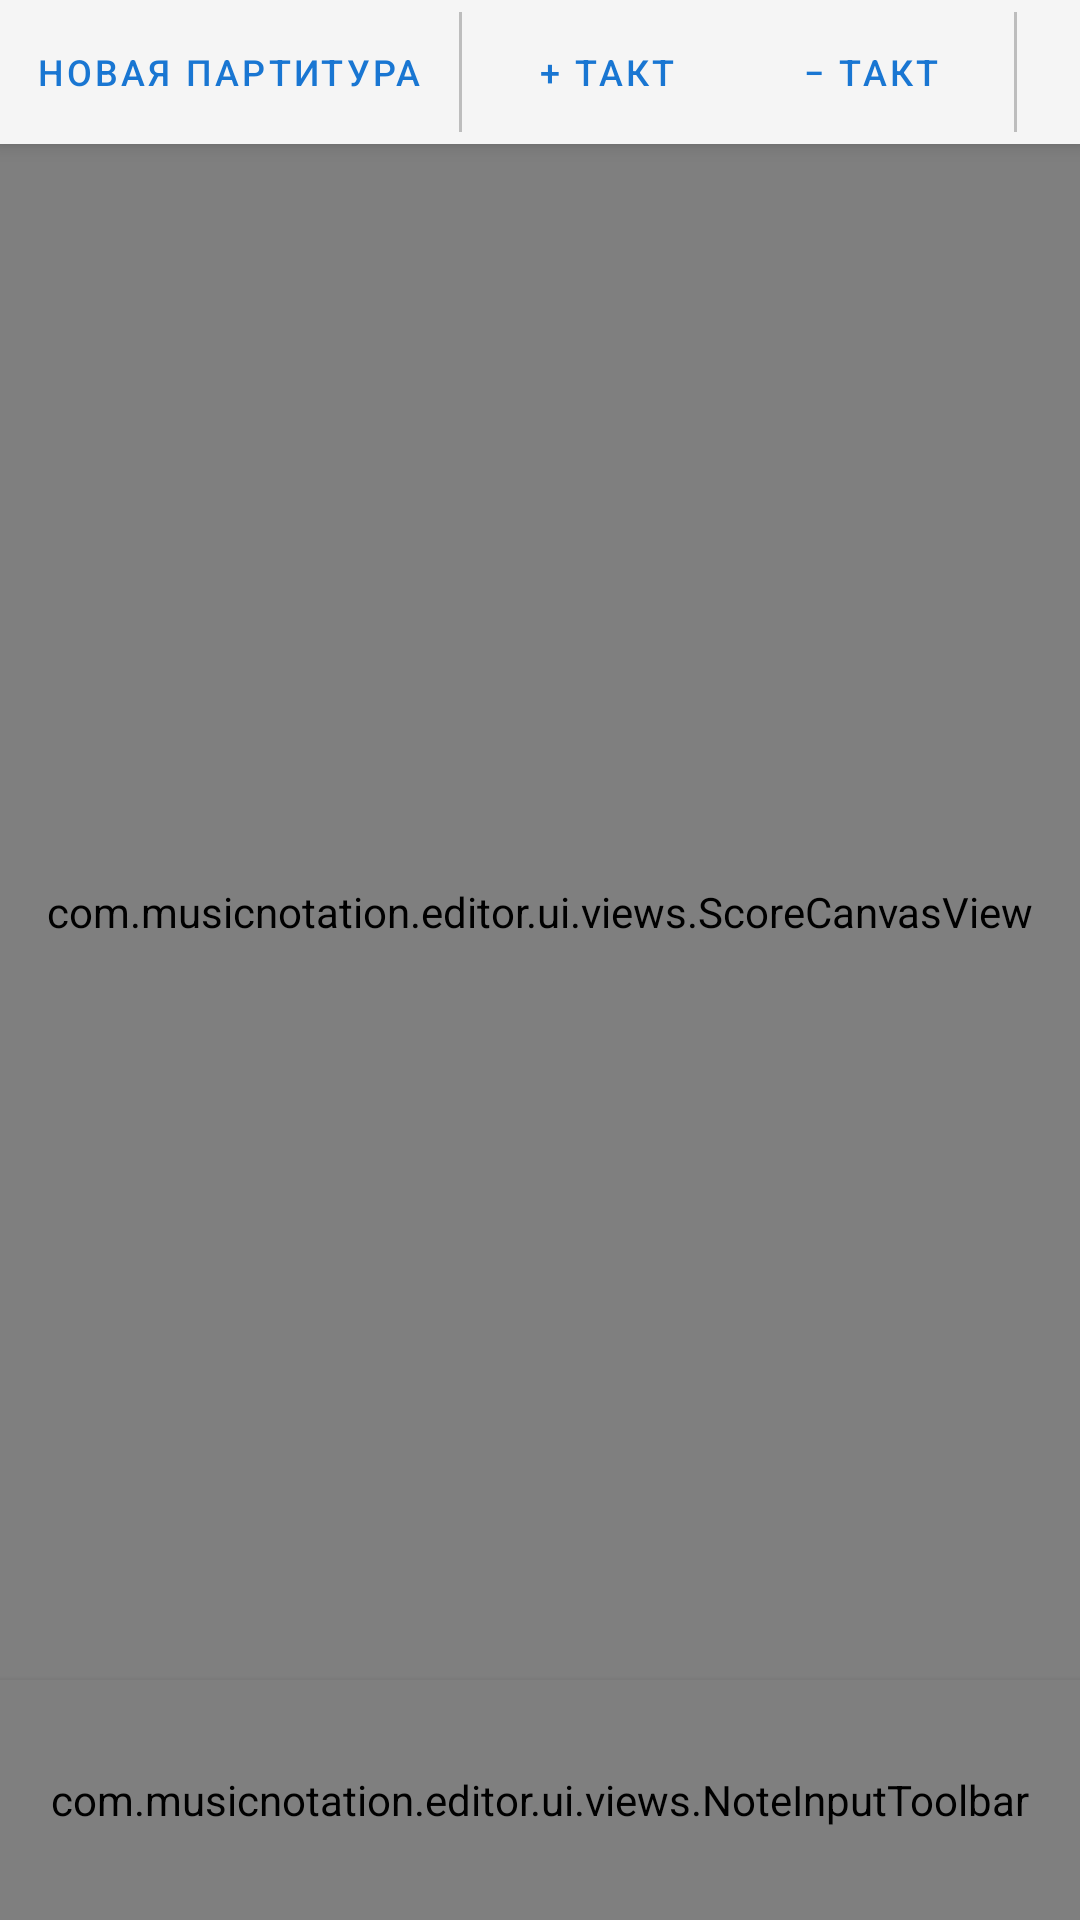

Android layout source for this screen:
<!-- AndroidManifest.xml: application theme Theme.MusicNotationEditor -->
<!-- res/layout/fragment_score_editor.xml -->
<?xml version="1.0" encoding="utf-8"?>
<androidx.constraintlayout.widget.ConstraintLayout
    xmlns:android="http://schemas.android.com/apk/res/android"
    xmlns:app="http://schemas.android.com/apk/res-auto"
    android:layout_width="match_parent"
    android:layout_height="match_parent"
    android:background="@color/score_background">

    
    <LinearLayout
        android:id="@+id/topBar"
        android:layout_width="0dp"
        android:layout_height="48dp"
        android:orientation="horizontal"
        android:background="@color/toolbar_background"
        android:elevation="4dp"
        android:padding="4dp"
        app:layout_constraintTop_toTopOf="parent"
        app:layout_constraintStart_toStartOf="parent"
        app:layout_constraintEnd_toEndOf="parent">

        <Button
            android:id="@+id/btnNewScore"
            android:layout_width="wrap_content"
            android:layout_height="match_parent"
            android:text="@string/new_score"
            android:textSize="12sp"
            style="@style/Widget.MaterialComponents.Button.TextButton" />

        <View
            android:layout_width="1dp"
            android:layout_height="match_parent"
            android:background="@color/divider"
            android:layout_marginHorizontal="4dp" />

        <Button
            android:id="@+id/btnAddMeasure"
            android:layout_width="wrap_content"
            android:layout_height="match_parent"
            android:text="@string/add_measure"
            android:textSize="12sp"
            style="@style/Widget.MaterialComponents.Button.TextButton" />

        <Button
            android:id="@+id/btnRemoveMeasure"
            android:layout_width="wrap_content"
            android:layout_height="match_parent"
            android:text="@string/remove_measure"
            android:textSize="12sp"
            style="@style/Widget.MaterialComponents.Button.TextButton" />

        <View
            android:layout_width="1dp"
            android:layout_height="match_parent"
            android:background="@color/divider"
            android:layout_marginHorizontal="4dp" />

        <Button
            android:id="@+id/btnStaffProps"
            android:layout_width="wrap_content"
            android:layout_height="match_parent"
            android:text="@string/staff_properties"
            android:textSize="12sp"
            style="@style/Widget.MaterialComponents.Button.TextButton" />

    </LinearLayout>

    
    <com.musicnotation.editor.ui.views.ScoreCanvasView
        android:id="@+id/scoreCanvasView"
        android:layout_width="0dp"
        android:layout_height="0dp"
        android:background="@color/score_background"
        app:layout_constraintTop_toBottomOf="@id/topBar"
        app:layout_constraintBottom_toTopOf="@id/noteInputToolbar"
        app:layout_constraintStart_toStartOf="parent"
        app:layout_constraintEnd_toEndOf="parent" />

    
    <com.musicnotation.editor.ui.views.NoteInputToolbar
        android:id="@+id/noteInputToolbar"
        android:layout_width="0dp"
        android:layout_height="80dp"
        android:background="@color/toolbar_background"
        android:elevation="4dp"
        app:layout_constraintBottom_toBottomOf="parent"
        app:layout_constraintStart_toStartOf="parent"
        app:layout_constraintEnd_toEndOf="parent" />

</androidx.constraintlayout.widget.ConstraintLayout>
<!-- resources referenced by this layout -->
<resources>
  <color name="divider">#BDBDBD</color>
  <color name="score_background">#FAFAF8</color>
  <color name="toolbar_background">#F5F5F5</color>
  <string name="add_measure">+ Такт</string>
  <string name="new_score">Новая партитура</string>
  <string name="remove_measure">− Такт</string>
  <string name="staff_properties">Свойства стана</string>
  <style name="Theme.MusicNotationEditor" parent="Theme.MaterialComponents.Light.NoActionBar">
          <item name="colorPrimary">@color/colorPrimary</item>
          <item name="colorPrimaryDark">@color/colorPrimaryDark</item>
          <item name="colorAccent">@color/colorAccent</item>
          <item name="android:windowBackground">@color/score_background</item>
      </style>
  <color name="colorPrimary">#1976D2</color>
  <color name="colorPrimaryDark">#1565C0</color>
  <color name="colorAccent">#FF5722</color>
</resources>
